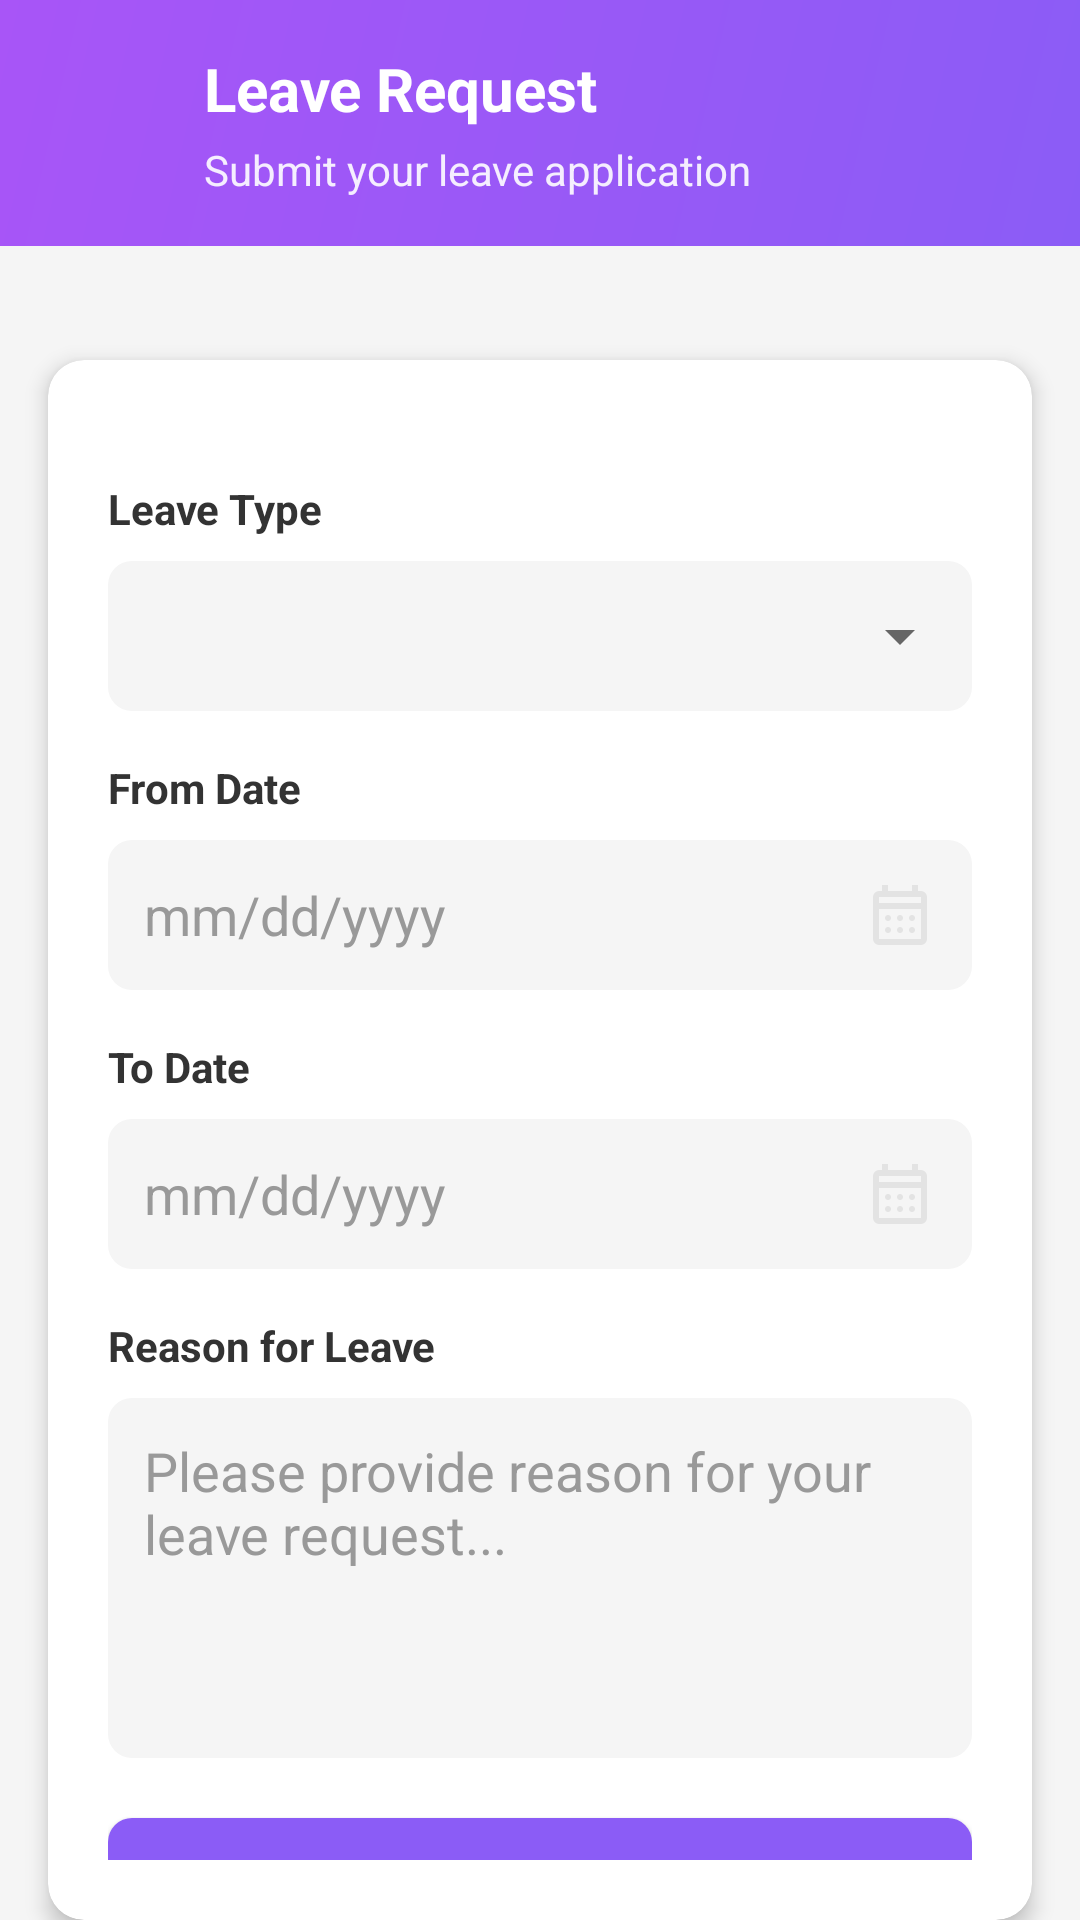

Write the Android layout XML for this screen, with the resource values it uses.
<!-- AndroidManifest.xml: application theme Theme.HrMobile -->
<!-- res/layout/activity_leave.xml -->
<?xml version="1.0" encoding="utf-8"?>

<RelativeLayout xmlns:android="http://schemas.android.com/apk/res/android"
    xmlns:app="http://schemas.android.com/apk/res-auto"
    android:layout_width="match_parent"
    android:layout_height="match_parent"
    android:background="#F5F5F5">

    
    <LinearLayout
        android:layout_width="match_parent"
        android:layout_height="wrap_content"
        android:background="@drawable/gradient_header"
        android:orientation="vertical"
        android:padding="16dp">

        <LinearLayout
            android:layout_width="match_parent"
            android:layout_height="wrap_content"
            android:orientation="horizontal"
            android:gravity="center_vertical">

            <ImageButton
                android:id="@+id/btnBack"
                android:layout_width="40dp"
                android:layout_height="40dp"
                android:background="?attr/selectableItemBackgroundBorderless"
                android:src="@drawable/ic_back"
                android:contentDescription="Back"
                app:tint="@android:color/white" />

            <LinearLayout
                android:layout_width="0dp"
                android:layout_height="wrap_content"
                android:layout_weight="1"
                android:orientation="vertical"
                android:layout_marginStart="12dp">

                <TextView
                    android:layout_width="wrap_content"
                    android:layout_height="wrap_content"
                    android:text="Leave Request"
                    android:textColor="@android:color/white"
                    android:textSize="20sp"
                    android:textStyle="bold" />

                <TextView
                    android:layout_width="wrap_content"
                    android:layout_height="wrap_content"
                    android:text="Submit your leave application"
                    android:textColor="@android:color/white"
                    android:alpha="0.9"
                    android:textSize="14sp"
                    android:layout_marginTop="4dp" />

            </LinearLayout>

        </LinearLayout>

    </LinearLayout>

    
    <androidx.cardview.widget.CardView
        android:layout_width="match_parent"
        android:layout_height="wrap_content"
        android:layout_marginLeft="16dp"
        android:layout_marginRight="16dp"
        android:layout_marginTop="120dp"
        app:cardCornerRadius="12dp"
        app:cardElevation="4dp">

        <LinearLayout
            android:layout_width="match_parent"
            android:layout_height="wrap_content"
            android:orientation="vertical"
            android:padding="20dp"
            android:layout_marginTop="20dp">

            
            <TextView
                android:layout_width="wrap_content"
                android:layout_height="wrap_content"
                android:text="Leave Type"
                android:textColor="#333333"
                android:textSize="14sp"
                android:textStyle="bold" />

            <Spinner
                android:id="@+id/spinnerLeaveType"
                android:layout_width="match_parent"
                android:layout_height="50dp"
                android:background="@drawable/spinner_background"
                android:paddingStart="12dp"
                android:paddingEnd="40dp"
                android:spinnerMode="dropdown"
                android:prompt="@string/leave_type_prompt"
                android:layout_marginTop="8dp"
                android:layout_marginBottom="16dp" />

            
            <TextView
                android:layout_width="wrap_content"
                android:layout_height="wrap_content"
                android:text="From Date"
                android:textColor="#333333"
                android:textSize="14sp"
                android:textStyle="bold" />

            <EditText
                android:id="@+id/etFromDate"
                android:layout_width="match_parent"
                android:layout_height="50dp"
                android:background="@drawable/edittext_background"
                android:hint="mm/dd/yyyy"
                android:textColorHint="#999999"
                android:paddingStart="12dp"
                android:paddingEnd="12dp"
                android:inputType="none"
                android:focusable="false"
                android:clickable="true"
                android:drawableEnd="@drawable/ic_calender"
                android:drawablePadding="8dp"
                android:layout_marginTop="8dp"
                android:layout_marginBottom="16dp" />

            
            <TextView
                android:layout_width="wrap_content"
                android:layout_height="wrap_content"
                android:text="To Date"
                android:textColor="#333333"
                android:textSize="14sp"
                android:textStyle="bold" />

            <EditText
                android:id="@+id/etToDate"
                android:layout_width="match_parent"
                android:layout_height="50dp"
                android:background="@drawable/edittext_background"
                android:hint="mm/dd/yyyy"
                android:textColorHint="#999999"
                android:paddingStart="12dp"
                android:paddingEnd="12dp"
                android:inputType="none"
                android:focusable="false"
                android:clickable="true"
                android:drawableEnd="@drawable/ic_calender"
                android:drawablePadding="8dp"
                android:layout_marginTop="8dp"
                android:layout_marginBottom="16dp" />

            
            <TextView
                android:layout_width="wrap_content"
                android:layout_height="wrap_content"
                android:text="Reason for Leave"
                android:textColor="#333333"
                android:textSize="14sp"
                android:textStyle="bold" />

            <EditText
                android:id="@+id/etReason"
                android:layout_width="match_parent"
                android:layout_height="120dp"
                android:background="@drawable/edittext_background"
                android:hint="Please provide reason for your leave request..."
                android:textColorHint="#999999"
                android:paddingStart="12dp"
                android:paddingEnd="12dp"
                android:paddingTop="12dp"
                android:gravity="top"
                android:inputType="textMultiLine"
                android:maxLines="5"
                android:layout_marginTop="8dp"
                android:layout_marginBottom="20dp" />

            
            <Button
                android:id="@+id/btnSubmit"
                android:layout_width="match_parent"
                android:layout_height="56dp"
                android:text="Submit Leave Request"
                android:textColor="@android:color/white"
                android:textSize="16sp"
                android:textStyle="bold"
                android:background="@drawable/button_background"
                android:drawableStart="@drawable/ic_send"
                android:drawablePadding="8dp"
                android:paddingStart="16dp"
                android:paddingEnd="16dp"
                android:elevation="2dp" />

        </LinearLayout>

    </androidx.cardview.widget.CardView>

</RelativeLayout>
<!-- resources referenced by this layout -->
<resources>
  <!-- drawable button_background (drawable) -->
  <?xml version="1.0" encoding="utf-8"?>
  
      <shape xmlns:android="http://schemas.android.com/apk/res/android">
          <solid android:color="#8B5CF6" />
          <corners android:radius="8dp" />
      </shape>
  <!-- drawable edittext_background (drawable) -->
  <?xml version="1.0" encoding="utf-8"?>
  
  <shape xmlns:android="http://schemas.android.com/apk/res/android">
      <solid android:color="#F5F5F5" />
      <corners android:radius="8dp" />
  </shape>
  <!-- drawable gradient_header (drawable) -->
  <?xml version="1.0" encoding="utf-8"?>
  
      <shape xmlns:android="http://schemas.android.com/apk/res/android">
          <gradient
              android:angle="135"
              android:startColor="#8B5CF6"
              android:endColor="#A855F7"
              android:type="linear" />
      </shape>
  <!-- drawable ic_calender (drawable) -->
  <vector xmlns:android="http://schemas.android.com/apk/res/android"
      android:width="24dp"
      android:height="24dp"
      android:viewportWidth="960"
      android:viewportHeight="960">
    <path
        android:pathData="M200,880q-33,0 -56.5,-23.5T120,800v-560q0,-33 23.5,-56.5T200,160h40v-80h80v80h320v-80h80v80h40q33,0 56.5,23.5T840,240v560q0,33 -23.5,56.5T760,880L200,880ZM200,800h560v-400L200,400v400ZM200,320h560v-80L200,240v80ZM200,320v-80,80ZM480,560q-17,0 -28.5,-11.5T440,520q0,-17 11.5,-28.5T480,480q17,0 28.5,11.5T520,520q0,17 -11.5,28.5T480,560ZM320,560q-17,0 -28.5,-11.5T280,520q0,-17 11.5,-28.5T320,480q17,0 28.5,11.5T360,520q0,17 -11.5,28.5T320,560ZM640,560q-17,0 -28.5,-11.5T600,520q0,-17 11.5,-28.5T640,480q17,0 28.5,11.5T680,520q0,17 -11.5,28.5T640,560ZM480,720q-17,0 -28.5,-11.5T440,680q0,-17 11.5,-28.5T480,640q17,0 28.5,11.5T520,680q0,17 -11.5,28.5T480,720ZM320,720q-17,0 -28.5,-11.5T280,680q0,-17 11.5,-28.5T320,640q17,0 28.5,11.5T360,680q0,17 -11.5,28.5T320,720ZM640,720q-17,0 -28.5,-11.5T600,680q0,-17 11.5,-28.5T640,640q17,0 28.5,11.5T680,680q0,17 -11.5,28.5T640,720Z"
        android:fillColor="#e3e3e3"/>
  </vector>
  <!-- drawable ic_send (drawable) -->
  <vector xmlns:android="http://schemas.android.com/apk/res/android"
      android:width="24dp"
      android:height="24dp"
      android:viewportWidth="960"
      android:viewportHeight="960">
    <path
        android:pathData="M120,800v-640l760,320 -760,320ZM200,680 L674,480 200,280v140l240,60 -240,60v140ZM200,680v-400,400Z"
        android:fillColor="#e3e3e3"/>
  </vector>
  <!-- drawable spinner_background (drawable) -->
  <?xml version="1.0" encoding="utf-8"?>
  
  <layer-list xmlns:android="http://schemas.android.com/apk/res/android">
      
      <item>
          <shape android:shape="rectangle">
              <solid android:color="#F5F5F5" />
              <corners android:radius="8dp" />
          </shape>
      </item>
  
      
      <item
          android:width="24dp"
          android:height="24dp"
          android:gravity="end|center_vertical"
          android:drawable="@drawable/ic_dropdown_arrow"
          android:end="12dp" />
  </layer-list>
  <string name="leave_type_prompt">Select leave type</string>
  <style name="Theme.HrMobile" parent="Base.Theme.HrMobile" />
  <!-- drawable ic_dropdown_arrow (drawable) -->
  <?xml version="1.0" encoding="utf-8"?>
  
  <vector xmlns:android="http://schemas.android.com/apk/res/android"
      android:width="24dp"
      android:height="24dp"
      android:viewportWidth="24"
      android:viewportHeight="24">
      <path
          android:fillColor="#666666"
          android:pathData="M7,10l5,5 5,-5z"/>
  </vector>
  <style name="Base.Theme.HrMobile" parent="Theme.Material3.DayNight.NoActionBar">
          
          
      </style>
</resources>
